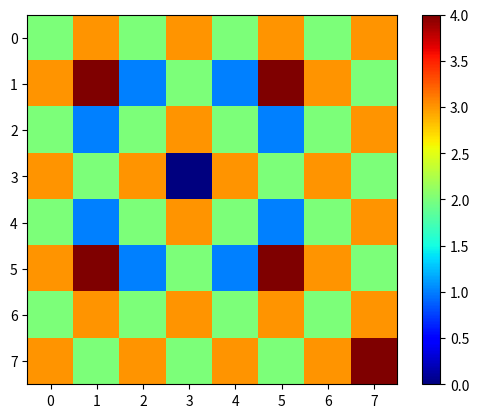

Here is the Python script that generated this plot:

import numpy as np
import matplotlib.pyplot as plt
import matplotlib.cm as cm



def slide1():
  print('\nSlide')
  board = [
    [None, None, None, None, None, None, None, None],
    [None, None, None, None, None, None, None, None],
    [None, None, None, None, None, None, None, None],
    [None, None, None, None, None, None, None, None],
    [None, None, None, None, None, None, None, None],
    [None, None, None, None, None, None, None, None],
    [None, None, None, None, None, None, None, None],
  ]
  print(board)


def slide2():
  print('\nSlide')
  board = [
    [None, None, None, None, None, None, None, None] for _ in range(8)
  ]
  print(board)


  board = [[None] * 8 for _ in range(8)]
  print(board)


def slide3():
  board = [[None] * 8 for _ in range(8)]

  def print_board(board):
    print('\n'.join(str(row) for row in board))

  print_board(board)


  def print_board(board):
    print('\n'.join(
      ''.join(str(_) for _ in row)
      for row in board
    ))

  print_board(board)


  def print_board(board):
    print('\n'.join(
      ''.join('_' if _ is None else str(_) for _ in row)
      for row in board
    ))

  print_board(board)


def print_board(board):
  print('\n'.join(
    ''.join('_' if _ is None else str(_) for _ in row)
    for row in board
  ))


def slide4():
  board = [[None] * 8 for _ in range(8)]

  r = c = 3
  board[r][c] = 0
  print('\nWith one knight:')
  print_board(board)

  board[r - 2][c - 1] = 1
  board[r - 1][c - 2] = 1
  board[r + 2][c - 1] = 1
  board[r + 1][c - 2] = 1
  board[r - 2][c + 1] = 1
  board[r - 1][c + 2] = 1
  board[r + 2][c + 1] = 1
  board[r + 1][c + 2] = 1

  print('\nKnight expanded:')
  print_board(board)


def slide4():
  board = [[None] * 8 for _ in range(8)]

  r = c = 3
  board[r][c] = 0
  print('\nWith one knight:')
  print_board(board)

  KNIGHT_MOVE_OFFSETS = [
    (2, 1),
    (1, 2),
    (-2, 1),
    (-1, 2),
    (2, -1),
    (1, -2),
    (-2, -1),
    (-1, -2),
  ]

  for dr, dc in KNIGHT_MOVE_OFFSETS:
    rdr = r + dr
    cdc = c + dc
    if 0 <= rdr < 8 and 0 <= cdc < 8:
      board[rdr][cdc] = 1

  print('\nKnight expanded:')
  print_board(board)


KNIGHT_MOVE_OFFSETS = [
  (2, 1),
  (1, 2),
  (-2, 1),
  (-1, 2),
  (2, -1),
  (1, -2),
  (-2, -1),
  (-1, -2),
]

def slide5():
  board = [[None] * 8 for _ in range(8)]

  r = c = 3
  board[r][c] = 0
  print('\nWith one knight:')
  print_board(board)

  for move in range(2):
    for r in range(8):
      for c in range(8):
        if board[r][c] == move:
          for dr, dc in KNIGHT_MOVE_OFFSETS:
            rdr = r + dr
            cdc = c + dc
            if 0 <= rdr < 8 and 0 <= cdc < 8:
              board[rdr][cdc] = move + 1

  print('\nKnight expanded:')
  print_board(board)



def slide6():
  board = [[None] * 8 for _ in range(8)]

  r = c = 3
  board[r][c] = 0
  print('\nWith one knight:')
  print_board(board)

  for move in range(2):
    for r in range(8):
      for c in range(8):
        if board[r][c] == move:
          for dr, dc in KNIGHT_MOVE_OFFSETS:
            rdr = r + dr
            cdc = c + dc
            if 0 <= rdr < 8 and 0 <= cdc < 8 and board[rdr][cdc] is None:
              board[rdr][cdc] = move + 1

  print('\nKnight expanded:')
  print_board(board)


def slide7():
  board = [[None] * 8 for _ in range(8)]

  r = c = 3
  board[r][c] = 0
  print('\nWith one knight:')
  print_board(board)

  for move in range(10):
    for r in range(8):
      for c in range(8):
        if board[r][c] == move:
          for dr, dc in KNIGHT_MOVE_OFFSETS:
            rdr = r + dr
            cdc = c + dc
            if 0 <= rdr < 8 and 0 <= cdc < 8 and board[rdr][cdc] is None:
              board[rdr][cdc] = move + 1

  print('\nKnight expanded:')
  print_board(board)

  import numpy as np
  import matplotlib.pyplot as plt
  import matplotlib.cm as cm
  fig, ax = plt.subplots()
  i = ax.imshow(np.array(board, dtype=np.float32), cmap=cm.jet, interpolation='nearest')
  fig.colorbar(i)
  plt.show()



def render_board(board):
  """Renders a board on a plot."""
  fig, ax = plt.subplots()
  i = ax.imshow(np.array(board, dtype=np.float32), cmap=cm.jet, interpolation='nearest')
  fig.colorbar(i)
  plt.show()



slide7()
